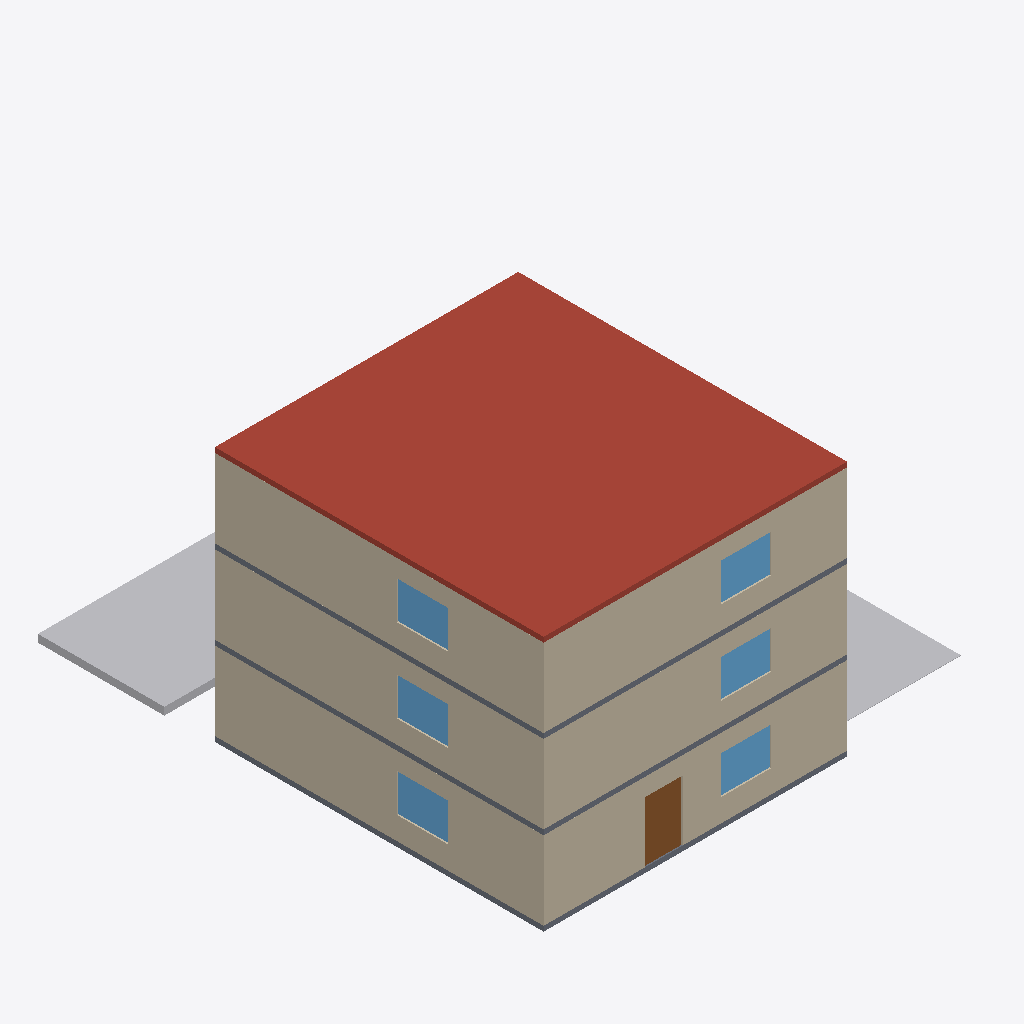
Isometric view of an IFC building model (IFC-SPF (STEP), schema IFC4, length unit millimetre), seen from the south-west, elements coloured by IFC class: 9 walls (beige), 6 windows (light blue), 3 other elements (light grey), 3 slabs (grey), 1 roof (red-brown), 1 door (brown).
Extent 17.5 m × 20.0 m × 10.2 m (x, y, z). Storeys (4): 1층 at 0.00 m; 2층 at 3.30 m; 3층 at 6.60 m; 지붕 at 9.90 m. Elements (50): 24 IfcWall, 9 IfcWindow, 7 IfcDoor, 4 IfcBuildingElementProxy, 4 IfcSlab, 2 IfcStair.

HEADER;
FILE_DESCRIPTION(('ViewDefinition[DesignTransferView]'),'2;1');
FILE_NAME('/dev/null','2026-10-26T01:29:06+09:00',(''),(''),'IfcOpenShell 0.9.0.post1','IfcOpenShell 0.9.0.post1','Nobody');
FILE_SCHEMA(('IFC4'));
ENDSEC;
DATA;
#1=IFCPROJECT('1NB4rjzpD129JpwiiLmHNS',$,'가상 근린생활시설 A','BuildLex AI BIM 법규검토 시험 모델 — 적합 예시',$,$,$,(#10,#16),#5);
#18=IFCSITE('3nCz65AMn36egykxMCYuhd',$,'대지',$,$,#37,#31,$,$,$,$,$,$,$);
#45=IFCBUILDING('3vynwsN1912P0CZtTy$yGh',$,'근린생활시설 A동',$,$,#56,$,$,$,$,$,$);
#62=IFCBUILDINGSTOREY('1eUyH11rT05xfGycXoBgfT',$,'1층',$,$,#73,$,$,$,0.0);
#913=IFCBUILDINGSTOREY('3tJV8FZbD33uY_MZx9i3zZ',$,'2층',$,$,#923,$,$,$,3300.0);
#1714=IFCBUILDINGSTOREY('27JTTCFIr4FBtG2Ka8OEn_',$,'3층',$,$,#1724,$,$,$,6600.0);
#2341=IFCBUILDINGSTOREY('2fGNimK_z5R9WJw6qGOMv6',$,'지붕',$,$,#2351,$,$,$,9899.999999999998);
#2352=IFCSLAB('0LGROM$n9FSBcDFp_IE5Mo',$,'지붕 슬래브',$,$,#2363,#2378,$,.ROOF.);
#1047=IFCWALL('2KNFUbsLz5zRMse9Af4fi2',$,'외벽-서',$,$,#1057,#1072,$,.STANDARD.);
#1848=IFCWALL('1i$SfUAfr8FQJq9do91zZq',$,'외벽-서',$,$,#1858,#1873,$,.STANDARD.);
#191=IFCWALL('1CYIDtZobCCue6KVoGimz_',$,'외벽-서',$,$,#201,#216,$,.STANDARD.);
#957=IFCWALL('1WuG5tLZn3Ovdfpj1QWZg4',$,'외벽-남',$,$,#967,#982,$,.STANDARD.);
#1758=IFCWALL('10$FLp3KHAjvtMynSKHwOs',$,'외벽-남',$,$,#1768,#1783,$,.STANDARD.);
#101=IFCWALL('0qlioQp0f9BuKaVpiOpwfr',$,'외벽-남',$,$,#111,#126,$,.STANDARD.);
#2469=IFCBUILDINGELEMENTPROXY('0P3abnH9D8RAyPfyesP6yC',$,'조경',$,'조경',#2479,#2494,$,.USERDEFINED.);
#2379=IFCBUILDINGELEMENTPROXY('2yQZZHVoT0zg8yk3iMP282',$,'주차구획 1',$,'주차구획(일반형)',#2389,#2404,$,.USERDEFINED.);
#74=IFCSLAB('0XCM_n$m94pxA5MwSrNv79',$,'기초 슬래브',$,$,#85,#100,$,.BASESLAB.);
#924=IFCSLAB('0_POabdZH7zhcEB5V9lDJR',$,'바닥 슬래브',$,$,#935,#956,$,.FLOOR.);
#1725=IFCSLAB('0B0CxIYAP6aeYQeJwoowL8',$,'바닥 슬래브',$,$,#1736,#1757,$,.FLOOR.);
#623=IFCDOOR('2fnXNc6eD9XvL3yCTleSBp',$,'주출입구',$,$,#633,#648,$,2400.0,1500.0,.DOOR.,$,$);
#519=IFCWINDOW('3sKRaq4yDBSekSuwP6OBDV',$,'창',$,$,#529,#544,$,1500.0,2000.0,.WINDOW.,$,$);
#1375=IFCWINDOW('3xU5zqAB9E8vfFDjmmKZ3$',$,'창',$,$,#1385,#1400,$,1500.0,2000.0,.WINDOW.,$,$);
#2176=IFCWINDOW('1XPnBbOwn21gasMylVthFv',$,'창',$,$,#2186,#2201,$,1500.0,2000.0,.WINDOW.,$,$);
#467=IFCWINDOW('0yKUNOrsL5Bfc1$itJn1lk',$,'창',$,$,#477,#492,$,1500.0,2000.0,.WINDOW.,$,$);
#1323=IFCWINDOW('3pXaC640L1kQYhNGej2l2J',$,'창',$,$,#1333,#1348,$,1500.0,2000.0,.WINDOW.,$,$);
#2124=IFCWINDOW('3qPC2Ygxr8$9W7UEcnTA7M',$,'창',$,$,#2134,#2149,$,1500.0,2000.0,.WINDOW.,$,$);
#2409=IFCBUILDINGELEMENTPROXY('0mQVXkM_b8SwtjM$QMacNM',$,'주차구획 2',$,'주차구획(일반형)',#2419,#2434,$,.USERDEFINED.);
#161=IFCWALL('1wKFO2ggX3zRs9NaEEVzlH',$,'외벽-북',$,$,#171,#186,$,.STANDARD.);
#1017=IFCWALL('1RGIiGGb1DoQRZoYzh6fOX',$,'외벽-북',$,$,#1027,#1042,$,.STANDARD.);
#1818=IFCWALL('2b7sDOpHb89hQO6bIvJaka',$,'외벽-북',$,$,#1828,#1843,$,.STANDARD.);
ENDSEC;
